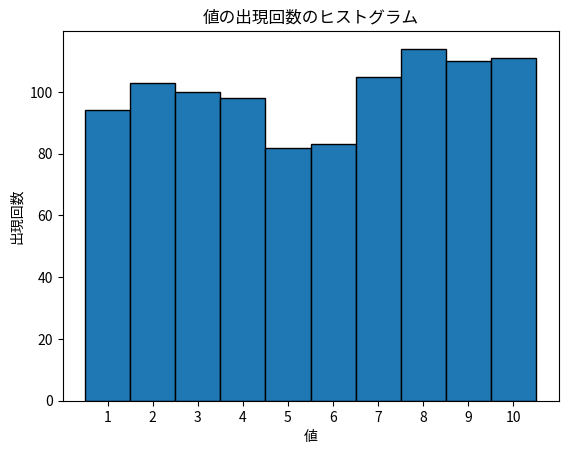

This chart was generated by the following Python code:
import random
import matplotlib.pyplot as plt

# 空のリストを作成して、xの値を保存する
x_values = []
y = {}

def count():
    global x_values, y  # グローバルなリストとディクショナリを使うことを示す

    value = random.randint(1, 10)
    x_values.append(value)  # xの値をリストに追加
    print(value)
    
    # ディクショナリに出現回数を記録
    if value in y:
        y[value] += 1
    else:
        y[value] = 1

# count()を1000回呼び出す
for _ in range(1000):
    count()

# グラフのプロット
plt.hist(x_values, bins=range(1, 12), align='left', edgecolor='black')
plt.xlabel('値')
plt.ylabel('出現回数')
plt.title('値の出現回数のヒストグラム')
plt.xticks(range(1, 11))
plt.show()

# 各数値の出現回数を表にする
print("数値 | 出現回数")
for num, count in y.items():
    print(f"{num} | {count}")
